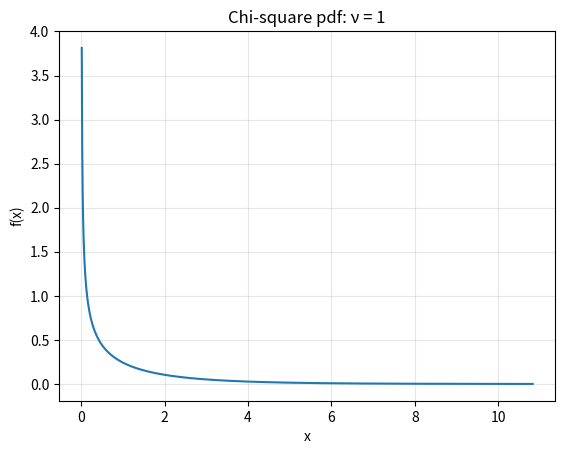
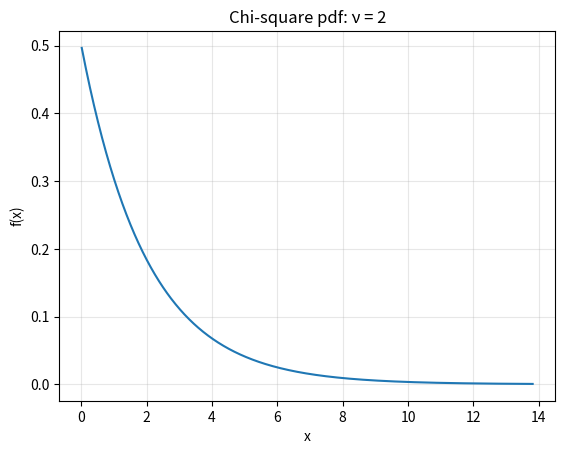
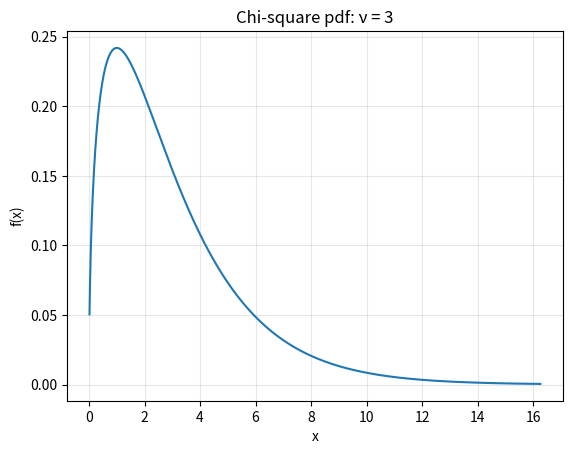
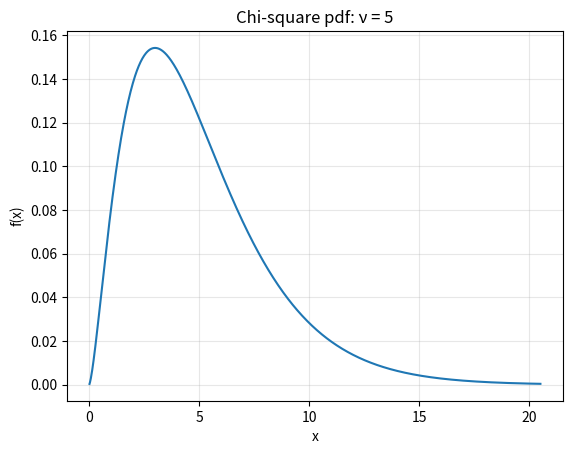
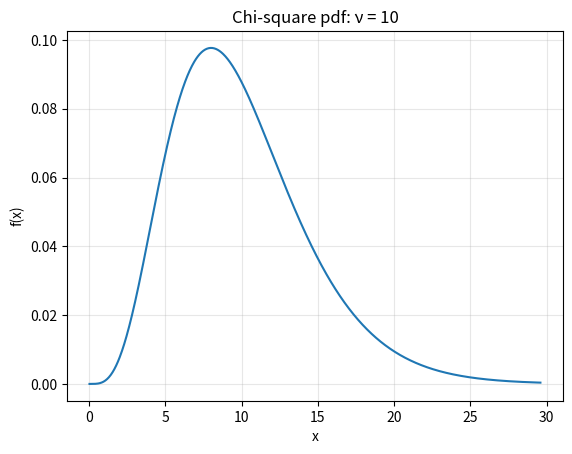
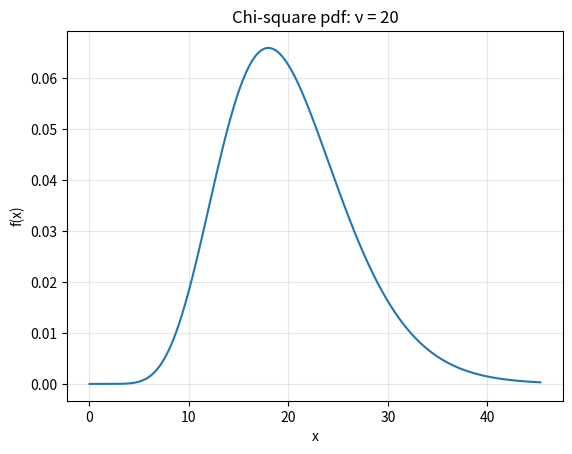
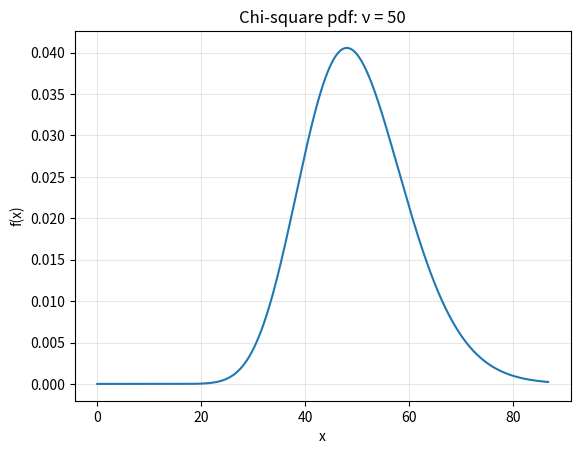
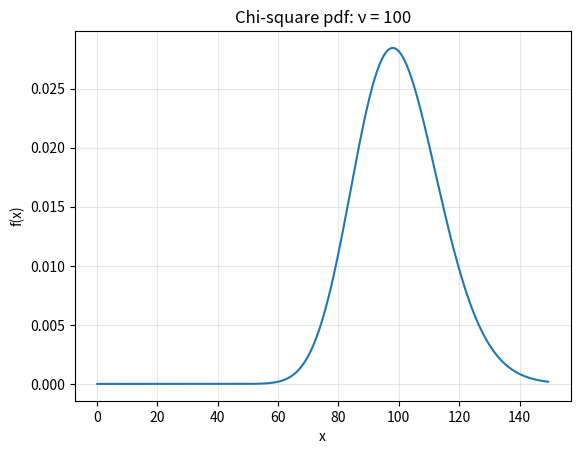

Source code (Python) for these figures, in order:
"""Visualizing Chi-square probability density functions in Python."""

from scipy.stats import chi2
import matplotlib.pyplot as plt


def plot_chi_square(nu):
    """
    Plot the probability density function of a Chi-square(nu)
    distribution, where nu is the number of degrees of freedom.
    """

    # Use the 99.9th percentile as the upper plotting limit.
    max_x = chi2.ppf(0.999, df=nu)

    x = [max_x * i / 1000 for i in range(1, 1001)]
    y = chi2.pdf(x, df=nu)

    plt.figure()
    plt.plot(x, y)
    plt.xlabel("x")
    plt.ylabel("f(x)")
    plt.title(f"Chi-square pdf: ν = {nu}")
    plt.grid(True, alpha=0.3)
    plt.show()


if __name__ == "__main__":
    # Experiments
    for nu in [1, 2, 3, 5, 10, 20, 50, 100]:
        plot_chi_square(nu)
        
# Example 1
#nu = 12

# P(X <= x)
# print(chi2.cdf(5.23, df=nu))

# P(X > x)
# print(1 - chi2.cdf(5.23, df=nu))

# x such that P(X <= x) = p
# print(chi2.ppf(0.05, df=nu))



# Example 2
#nu = 5

# find c and d such that P(c < X < d) = 0.95 and P(X < c) = 0.025
#print(chi2.ppf(0.025,df=nu))
#print(chi2.ppf(0.975,df=nu))



# Example 3
#nu = 6

# Y ~ chi(nu)
# find P(1.64 < Y < 12.6)
#print(chi2.cdf(12.6,df=nu) - chi2.cdf(1.64,df=nu))

# Example 4
nu = 4
# find P(X < 9.49) = P(X <= 9.49)
print(chi2.cdf(9.49, nu))
